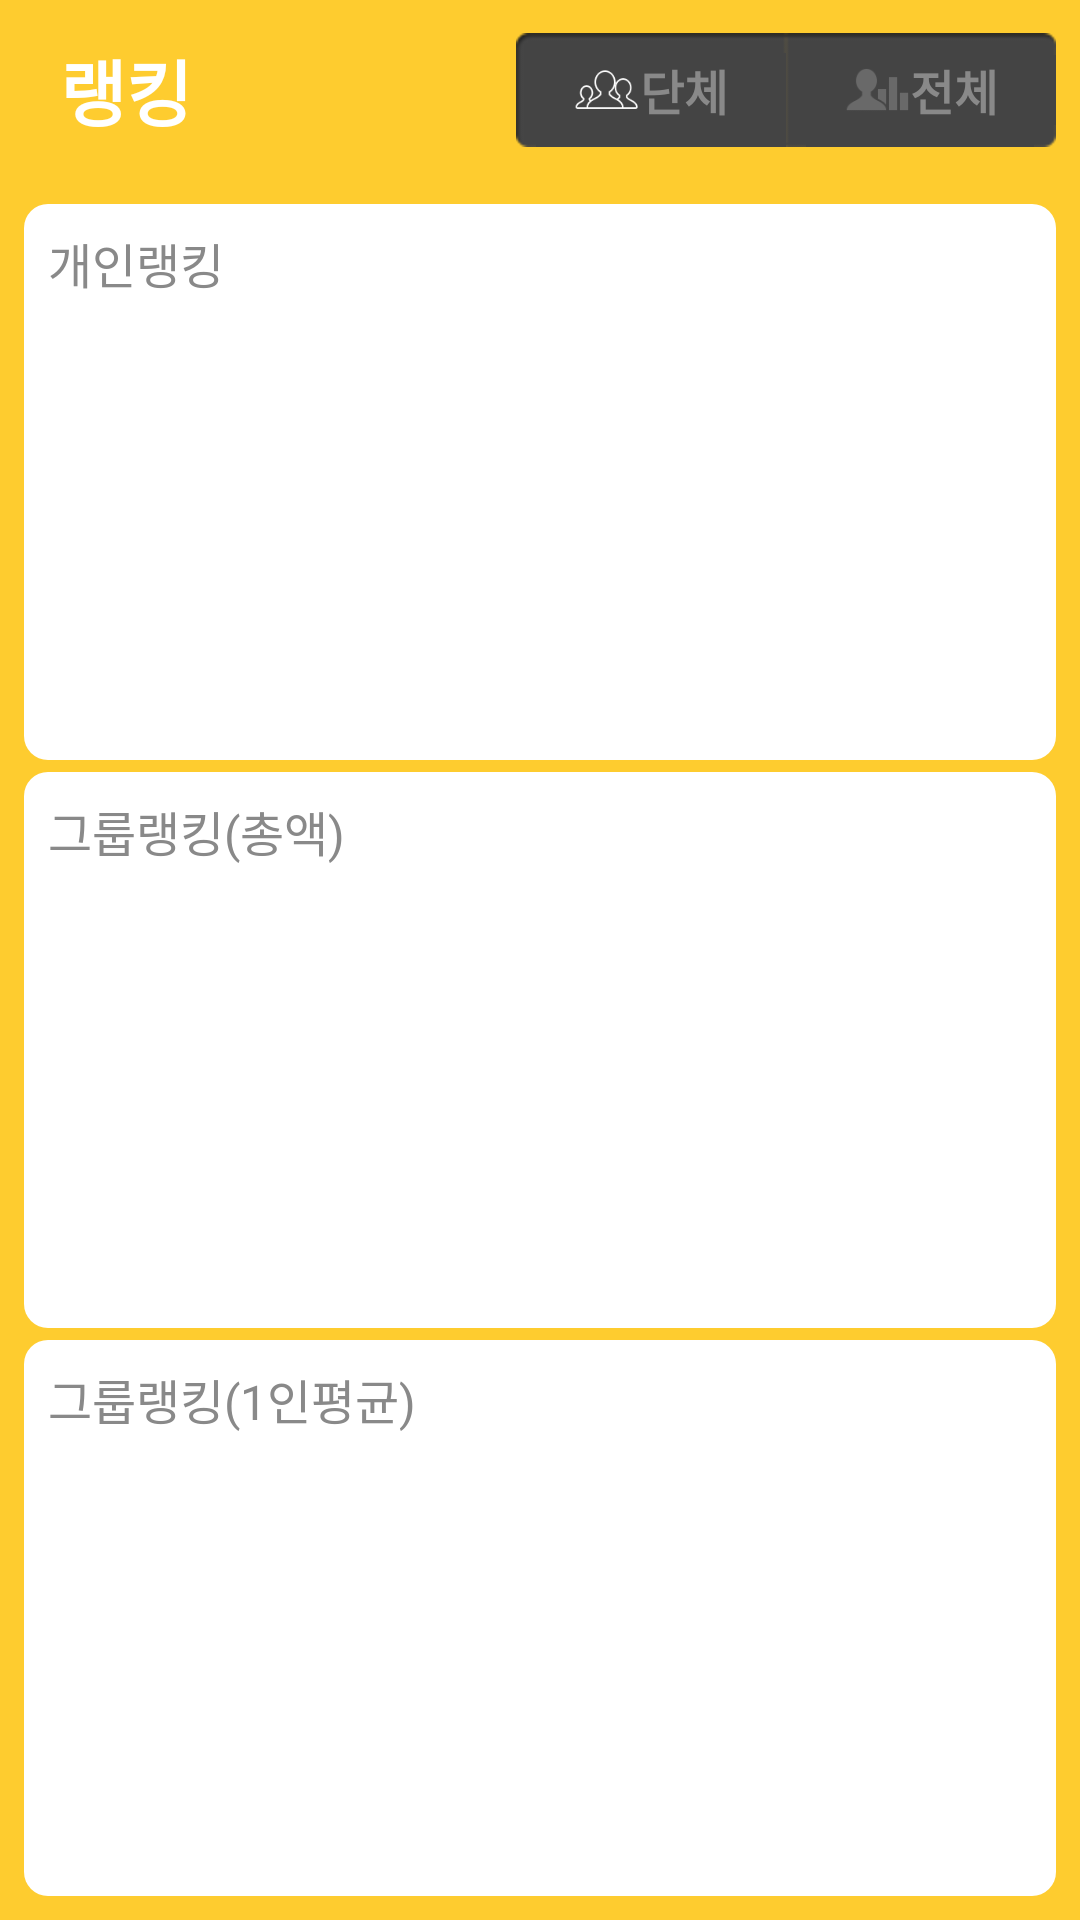

Android layout source for this screen:
<!-- AndroidManifest.xml: activity theme AppTheme -->
<!-- res/layout/activity_ranking.xml -->
<RelativeLayout xmlns:android="http://schemas.android.com/apk/res/android"
    xmlns:tools="http://schemas.android.com/tools"
    android:layout_width="match_parent"
    android:layout_height="match_parent"
    tools:context=".RankingActivity" >
    
    <RelativeLayout
        android:id="@+id/titleLayout"
        android:layout_width="match_parent"
        android:layout_height="60dp"
        android:paddingLeft="20dp"
        android:paddingRight="8dp"
        android:background="@color/MAIN_BG" >
        <TextView
            android:id="@+id/titleLabel"
            android:layout_width="wrap_content"
            android:layout_height="wrap_content"
            android:layout_alignParentLeft="true"
            android:layout_centerVertical="true"
            android:textSize="24sp"
            android:textColor="@color/WHITE"
            android:textStyle="bold"
            android:text="@string/TITLE_RANKING" />
        
	    <LinearLayout
	        android:id="@+id/buttonLayout"
	        android:layout_width="180dp"
	        android:layout_height="38dp"
	        android:layout_alignParentRight="true"
	        android:layout_centerVertical="true" >
	        
	        <RelativeLayout
	            android:id="@+id/memberButtonLayout"
	            android:layout_width="0dp"
	            android:layout_weight="1"
	            android:layout_height="match_parent"
	            android:background="@drawable/rank_left_selector" >
	            <RelativeLayout
	                android:layout_width="wrap_content"
	                android:layout_height="wrap_content"
	                android:layout_centerInParent="true" >
	                <ImageView
	                    android:id="@+id/rankMemberIcon"
	                    android:layout_width="22dp"
	                    android:layout_height="22dp"
	                    android:layout_alignParentLeft="true"
	                    android:layout_centerVertical="true"
	                    android:src="@drawable/rank_member_icon" />
	                <TextView
	                    android:id="@+id/labelLocal"
	                    android:layout_width="wrap_content"
	                    android:layout_height="wrap_content"
	                    android:layout_toRightOf="@+id/rankMemberIcon"
	                    android:layout_centerVertical="true"
			            android:textSize="16sp"
			            android:textStyle="bold"
			            android:textColor="@color/GRAY"
			            android:text="@string/BY_GROUP" />
	            </RelativeLayout>
	        </RelativeLayout>

	        <RelativeLayout
	            android:id="@+id/globalButtonLayout"
	            android:layout_width="0dp"
	            android:layout_weight="1"
	            android:layout_height="match_parent"
	            android:background="@drawable/rank_right_selector" >
	            <RelativeLayout
	                android:layout_width="wrap_content"
	                android:layout_height="wrap_content"
	                android:layout_centerInParent="true" >
	                <ImageView
	                    android:id="@+id/rankGlobalIcon"
	                    android:layout_width="22dp"
	                    android:layout_height="22dp"
	                    android:layout_alignParentLeft="true"
	                    android:layout_centerVertical="true"
	                    android:src="@drawable/rank_global_icon" />
	                <TextView
	                    android:layout_width="wrap_content"
	                    android:layout_height="wrap_content"
	                    android:layout_toRightOf="@+id/rankGlobalIcon"
	                    android:layout_centerVertical="true"
			            android:textSize="16sp"
			            android:textStyle="bold"
			            android:textColor="@color/GRAY"
			            android:text="@string/TOTAL" />
	            </RelativeLayout>
	        </RelativeLayout>
	        
    	</LinearLayout>
    </RelativeLayout>
    
	<LinearLayout
	    android:orientation="vertical"
	    android:layout_width="match_parent"
	    android:layout_height="match_parent"
	    android:layout_below="@+id/titleLayout"
	    android:padding="@dimen/activity_horizontal_margin"
	    android:background="@color/MAIN_BG" >
	    
	    <LinearLayout
	        android:orientation="vertical"
	        android:layout_width="match_parent"
	        android:layout_height="0dp"
	        android:layout_weight="1"
	        android:padding="@dimen/activity_horizontal_margin"
	        android:background="@drawable/innerframe_shape" >
            <TextView
                android:layout_width="match_parent"
                android:layout_height="wrap_content"
                android:textSize="16sp"
                android:textColor="@color/GRAY"
                android:text="@string/RANK_PERSONAL" />
			<ListView
			    android:id="@+id/personalList"
			    android:layout_marginTop="4dp"
			    android:layout_width="match_parent"
			    android:layout_height="match_parent" />
	    </LinearLayout>
	    	    
	    <LinearLayout
	        android:orientation="vertical"
	        android:layout_width="match_parent"
	        android:layout_height="0dp"
	        android:layout_weight="1"
	        android:layout_marginTop="4dp"
	        android:padding="@dimen/activity_horizontal_margin"
	        android:background="@drawable/innerframe_shape" >
            <TextView
                android:layout_width="match_parent"
                android:layout_height="wrap_content"
                android:textSize="16sp"
                android:textColor="@color/GRAY"
                android:text="@string/RANK_GROUP_SUM" />
			<ListView
			    android:id="@+id/groupSumList"
			    android:layout_marginTop="4dp"
			    android:layout_width="match_parent"
			    android:layout_height="match_parent" />
	    </LinearLayout>
	    	    
	    <LinearLayout
	        android:orientation="vertical"
	        android:layout_width="match_parent"
	        android:layout_height="0dp"
	        android:layout_weight="1"
	        android:layout_marginTop="4dp"
	        android:padding="@dimen/activity_horizontal_margin"
	        android:background="@drawable/innerframe_shape" >
            <TextView
                android:layout_width="match_parent"
                android:layout_height="wrap_content"
                android:textSize="16sp"
                android:textColor="@color/GRAY"
                android:text="@string/RANK_GROUP_AVG" />
			<ListView
			    android:id="@+id/groupAvgList"
			    android:layout_marginTop="4dp"
			    android:layout_width="match_parent"
			    android:layout_height="match_parent" />
	    </LinearLayout>
	    	    
	</LinearLayout>    

</RelativeLayout>
<!-- resources referenced by this layout -->
<resources>
  <color name="GRAY">#898989</color>
  <color name="MAIN_BG">#fecc2f</color>
  <color name="WHITE">#FFFFFF</color>
  <dimen name="activity_horizontal_margin">8dp</dimen>
  <!-- drawable innerframe_shape (drawable-hdpi) -->
  <?xml version="1.0" encoding="utf-8"?>
  <shape xmlns:android="http://schemas.android.com/apk/res/android"
      android:shape="rectangle" >
      <solid android:color="@color/WHITE" />
  	<corners
  	    android:bottomLeftRadius="8dp"
  	    android:bottomRightRadius="8dp"
  	    android:topLeftRadius="8dp"
  	    android:topRightRadius="8dp" />
  </shape>
  <!-- drawable rank_global_icon: png bitmap (drawable-hdpi, 4237 bytes) -->
  <!-- drawable rank_left_selector (drawable-hdpi) -->
  <?xml version="1.0" encoding="utf-8"?>
  <selector xmlns:android="http://schemas.android.com/apk/res/android" >
      <item android:state_selected="true" android:drawable="@drawable/rank_left_selected" />
  	<item android:drawable="@drawable/rank_left_normal" />
  </selector>
  <!-- drawable rank_member_icon: png bitmap (drawable-hdpi, 5514 bytes) -->
  <!-- drawable rank_right_selector (drawable-hdpi) -->
  <?xml version="1.0" encoding="utf-8"?>
  <selector xmlns:android="http://schemas.android.com/apk/res/android" >
      <item android:state_selected="true" android:drawable="@drawable/rank_right_selected" />
  	<item android:drawable="@drawable/rank_right_normal" />
  </selector>
  <string name="BY_GROUP">단체</string>
  <string name="RANK_GROUP_AVG">그룹랭킹(1인평균)</string>
  <string name="RANK_GROUP_SUM">그룹랭킹(총액)</string>
  <string name="RANK_PERSONAL">개인랭킹</string>
  <string name="TITLE_RANKING">랭킹</string>
  <string name="TOTAL">전체</string>
  <style name="AppTheme" parent="AppBaseTheme">
          <item name="android:windowNoTitle">true</item>
      </style>
  <style name="AppBaseTheme" parent="android:Theme.Light">
          
      </style>
</resources>
